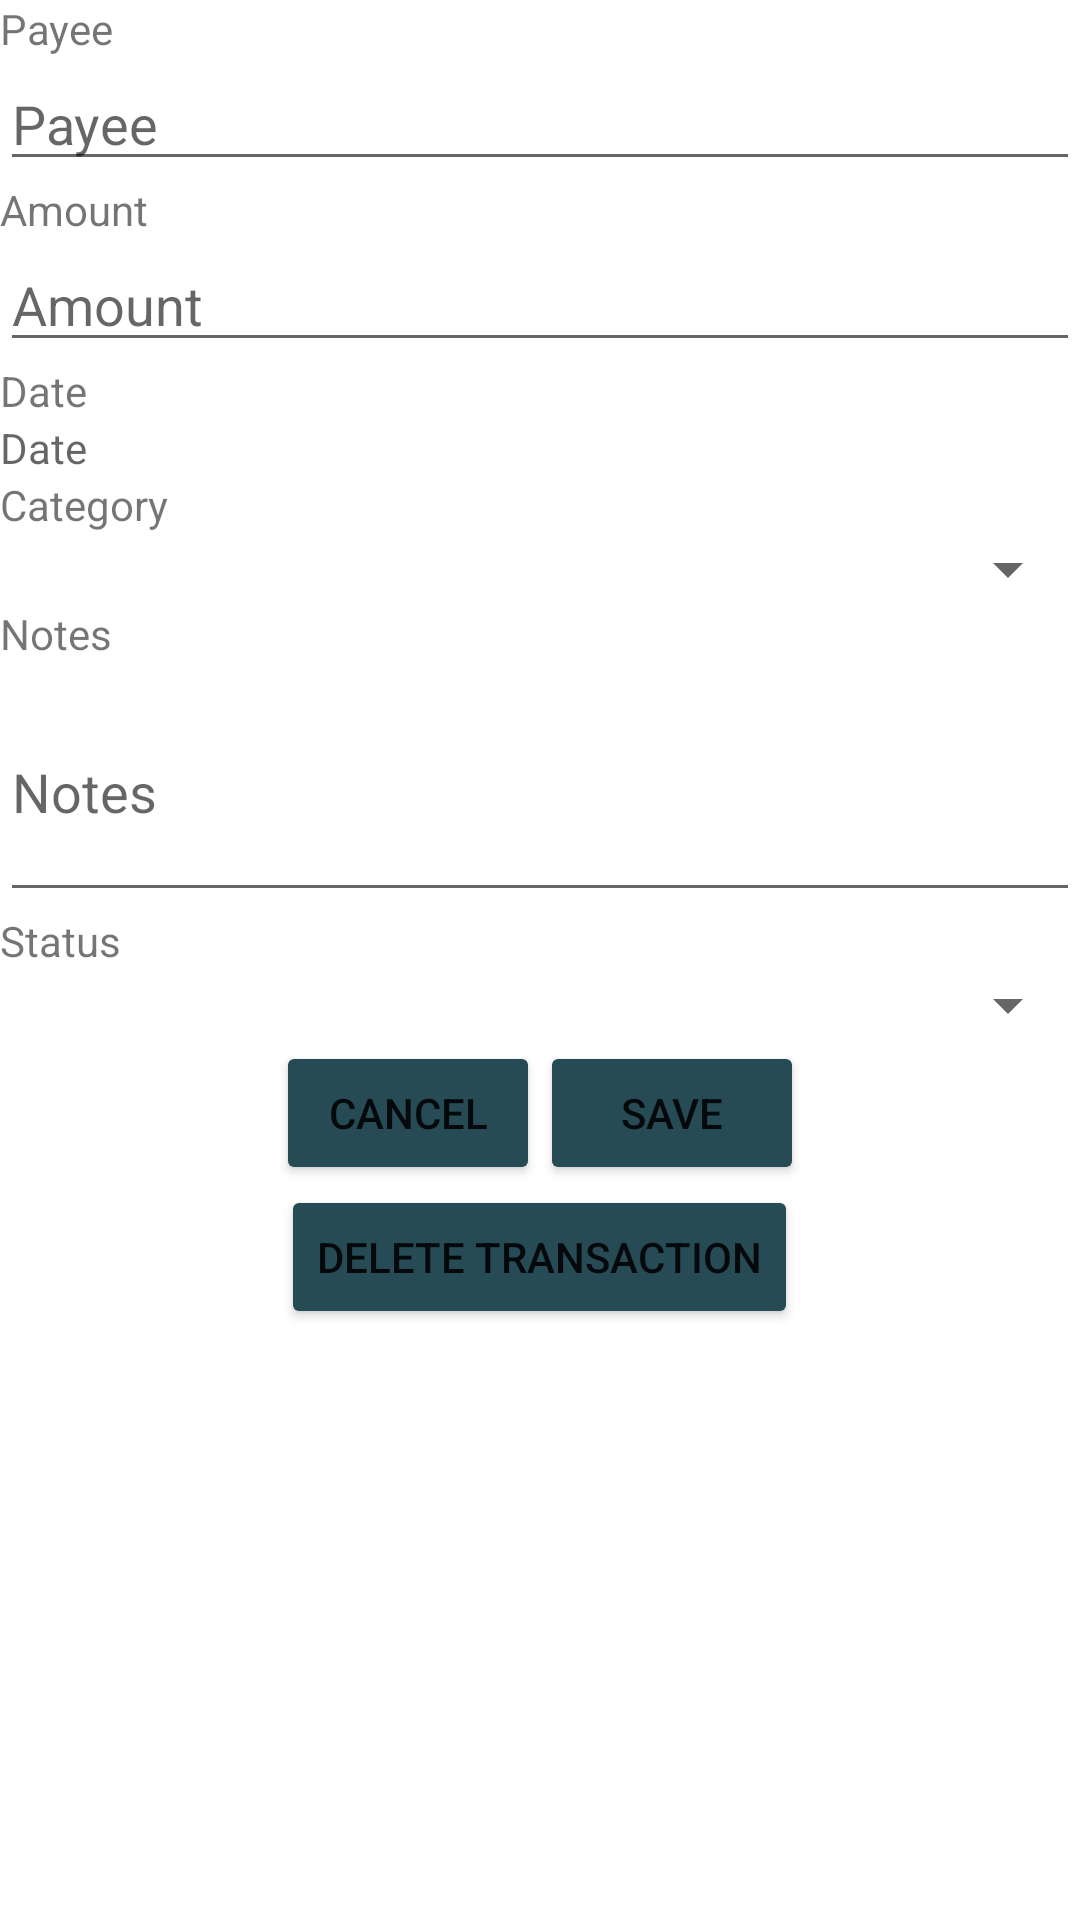

The Android layout XML behind this screen, and the referenced resources:
<!-- AndroidManifest.xml: application theme Theme.BS_personal_finance -->
<!-- res/layout/screen_transaction_details.xml -->
<?xml version="1.0" encoding="utf-8"?>
<androidx.constraintlayout.widget.ConstraintLayout
    xmlns:android="http://schemas.android.com/apk/res/android"
    xmlns:tools="http://schemas.android.com/tools"
    android:layout_width="match_parent"
    android:layout_height="match_parent"
    tools:context=".UI.TransactionDetails">

    <LinearLayout
        android:layout_width="match_parent"
        android:layout_height="match_parent"
        android:orientation="vertical" >

        
        <TextView
            android:layout_width="match_parent"
            android:layout_height="wrap_content"
            android:text="@string/payee" />

        <EditText
            android:id="@+id/payeeEdit"
            android:layout_width="match_parent"
            android:layout_height="wrap_content"
            android:inputType="text"
            android:hint="@string/payee" />


        
        <TextView
            android:layout_width="match_parent"
            android:layout_height="wrap_content"
            android:text="@string/amount" />

        <EditText
            android:id="@+id/amountEdit"
            android:layout_width="match_parent"
            android:layout_height="wrap_content"
            android:inputType="numberDecimal"
            android:hint="@string/amount" />


        
        <TextView
            android:layout_width="match_parent"
            android:layout_height="wrap_content"
            android:text="@string/date" />

        <LinearLayout
            android:layout_width="match_parent"
            android:layout_height="wrap_content"
            android:orientation="horizontal"
            >
        <TextView
            android:id="@+id/dateView"
            android:layout_width="0dp"
            android:layout_weight="@integer/material_motion_duration_long_1"
            android:layout_height="wrap_content"
            android:hint="@string/date" />
        <ImageButton
            android:layout_width="wrap_content"
            android:layout_height="wrap_content"
            android:src="@drawable/ic_baseline_calendar_month_24"
            android:contentDescription="@string/calendar"
            android:padding="5dp"
            />
        </LinearLayout>


        
        <TextView
            android:layout_width="match_parent"
            android:layout_height="wrap_content"
            android:text="@string/category" />

        <Spinner
            android:id="@+id/categoryDropdown"
            android:layout_width="match_parent"
            android:layout_height="wrap_content" />


        
        <TextView
            android:layout_width="match_parent"
            android:layout_height="wrap_content"
            android:text="@string/notes" />

        <EditText
            android:id="@+id/notesEdit"
            android:layout_width="match_parent"
            android:layout_height="wrap_content"
            android:inputType="textMultiLine"
            android:lines="3"
            android:hint="@string/notes" />

        
        <TextView
            android:layout_width="match_parent"
            android:layout_height="wrap_content"
            android:text="@string/status" />

        <Spinner
            android:id="@+id/statusDropdown"
            android:layout_width="match_parent"
            android:layout_height="wrap_content" />

        <LinearLayout
            android:layout_width="match_parent"
            android:layout_height="wrap_content"
            android:orientation="horizontal"
            android:gravity="center"
            >

            <Button
                android:id="@+id/cancelButton"
                android:layout_width="wrap_content"
                android:layout_height="wrap_content"
                android:text="@string/cancel"
                />

            <Button
                android:id="@+id/saveButton"
                android:layout_width="wrap_content"
                android:layout_height="wrap_content"
                android:text="@string/save"
                />
        </LinearLayout>

        <Button
            android:id="@+id/deleteButton"
            android:layout_width="wrap_content"
            android:layout_height="wrap_content"
            android:text="@string/delete_transaction"
            android:layout_gravity="center"
            />

    </LinearLayout>
</androidx.constraintlayout.widget.ConstraintLayout>
<!-- resources referenced by this layout -->
<resources>
  <string name="amount">Amount</string>
  <string name="calendar">calendar</string>
  
      // Buttons
  <string name="cancel">CANCEL</string>
  <string name="category">Category</string>
  <string name="date">Date</string>
  <string name="delete_transaction">DELETE TRANSACTION</string>
  <string name="notes">Notes</string>
  <string name="payee">Payee</string>
  <string name="save">SAVE</string>
  
      // Warning Dialog
  <string name="status">Status</string>
  <style name="Theme.BS_personal_finance" parent="Theme.MaterialComponents.DayNight.DarkActionBar">
          
          <item name="colorPrimary">@color/colorPrimary</item>
          <item name="colorPrimaryVariant">@color/colorPrimaryDark</item>
          <item name="colorOnPrimary">@color/white</item>
          
          <item name="colorSecondary">@color/colorAccent</item>
          <item name="colorSecondaryVariant">@color/colorAccent</item>
          <item name="colorOnSecondary">@color/black</item>
          
          <item name="android:statusBarColor" tools:targetApi="l">?attr/colorPrimaryVariant</item>
          
          <item name="android:datePickerStyle">@style/datePickerSpinner</item>
          <item name="android:progressBarStyle">@style/progressBar</item>
          <item name="android:colorButtonNormal">@color/colorPrimaryDark</item>
  
      </style>
  <color name="colorPrimary">#58AFC5</color>
  <color name="colorPrimaryDark">#264B55</color>
  <color name="white">#FFFFFFFF</color>
  <color name="colorAccent">#B89E5E</color>
  <color name="black">#FF000000</color>
  <style name="datePickerSpinner" parent="android:Theme.Material.Dialog.Alert">
          <item name="android:datePickerMode">spinner</item>
          <item name="android:calendarViewShown">false</item>
      </style>
  <style name="progressBar">
          <item name="color">@color/colorAccent</item>
      </style>
</resources>
